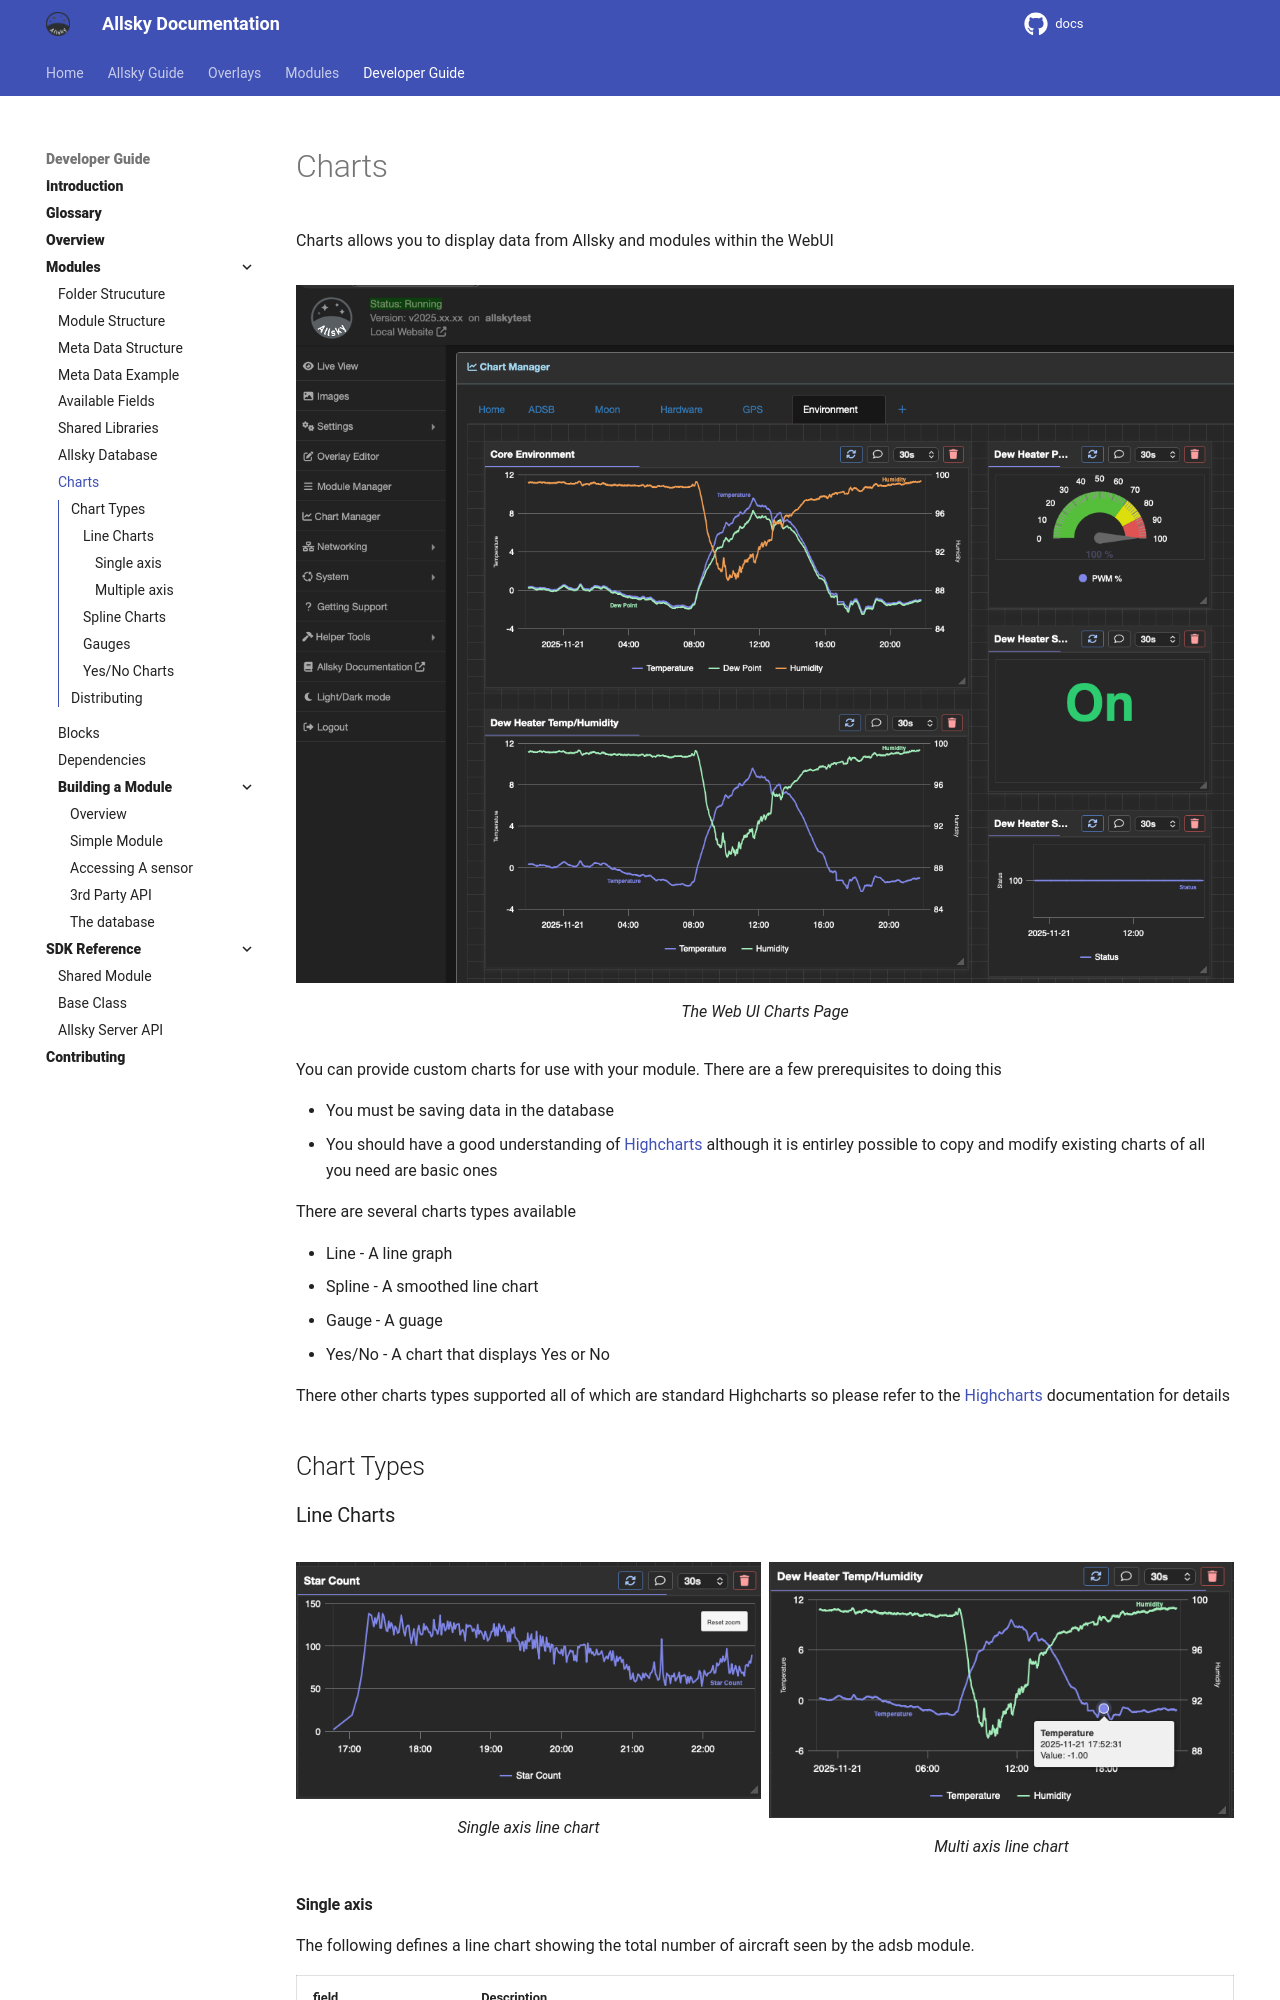

repository: Alex-developer/docs · page: developer_guide/charts.html · generator: mkdocs

Charts allows you to display data from Allsky and modules within the WebUI

![WebUI Charts](/assets//developer_images/webuicharts.png)

/// caption
The Web UI Charts Page
///

You can provide custom charts for use with your module. There are a few prerequisites to doing this

-	You must be saving data in the database  
-	You should have a good understanding of [Highcharts](https://www.highcharts.com){target="_blank"} although it is entirley possible to copy and modify existing charts of all you need are basic ones

There are several charts types available

- Line - A line graph  
- Spline - A smoothed line chart  
- Gauge - A guage  
- Yes/No - A chart that displays Yes or No

There other charts types supported all of which are standard Highcharts so please refer to the [Highcharts](https://www.highcharts.com){target="_blank"} documentation for details

## Chart Types

### Line Charts

<div class="grid cards" markdown>

![Line Single](/assets//developer_images/line-single.png) 
/// caption 
Single axis line chart 
///
![Line Multiple](/assets//developer_images/line-multiple.png) 
/// caption 
Multi axis line chart 
///

</div>
